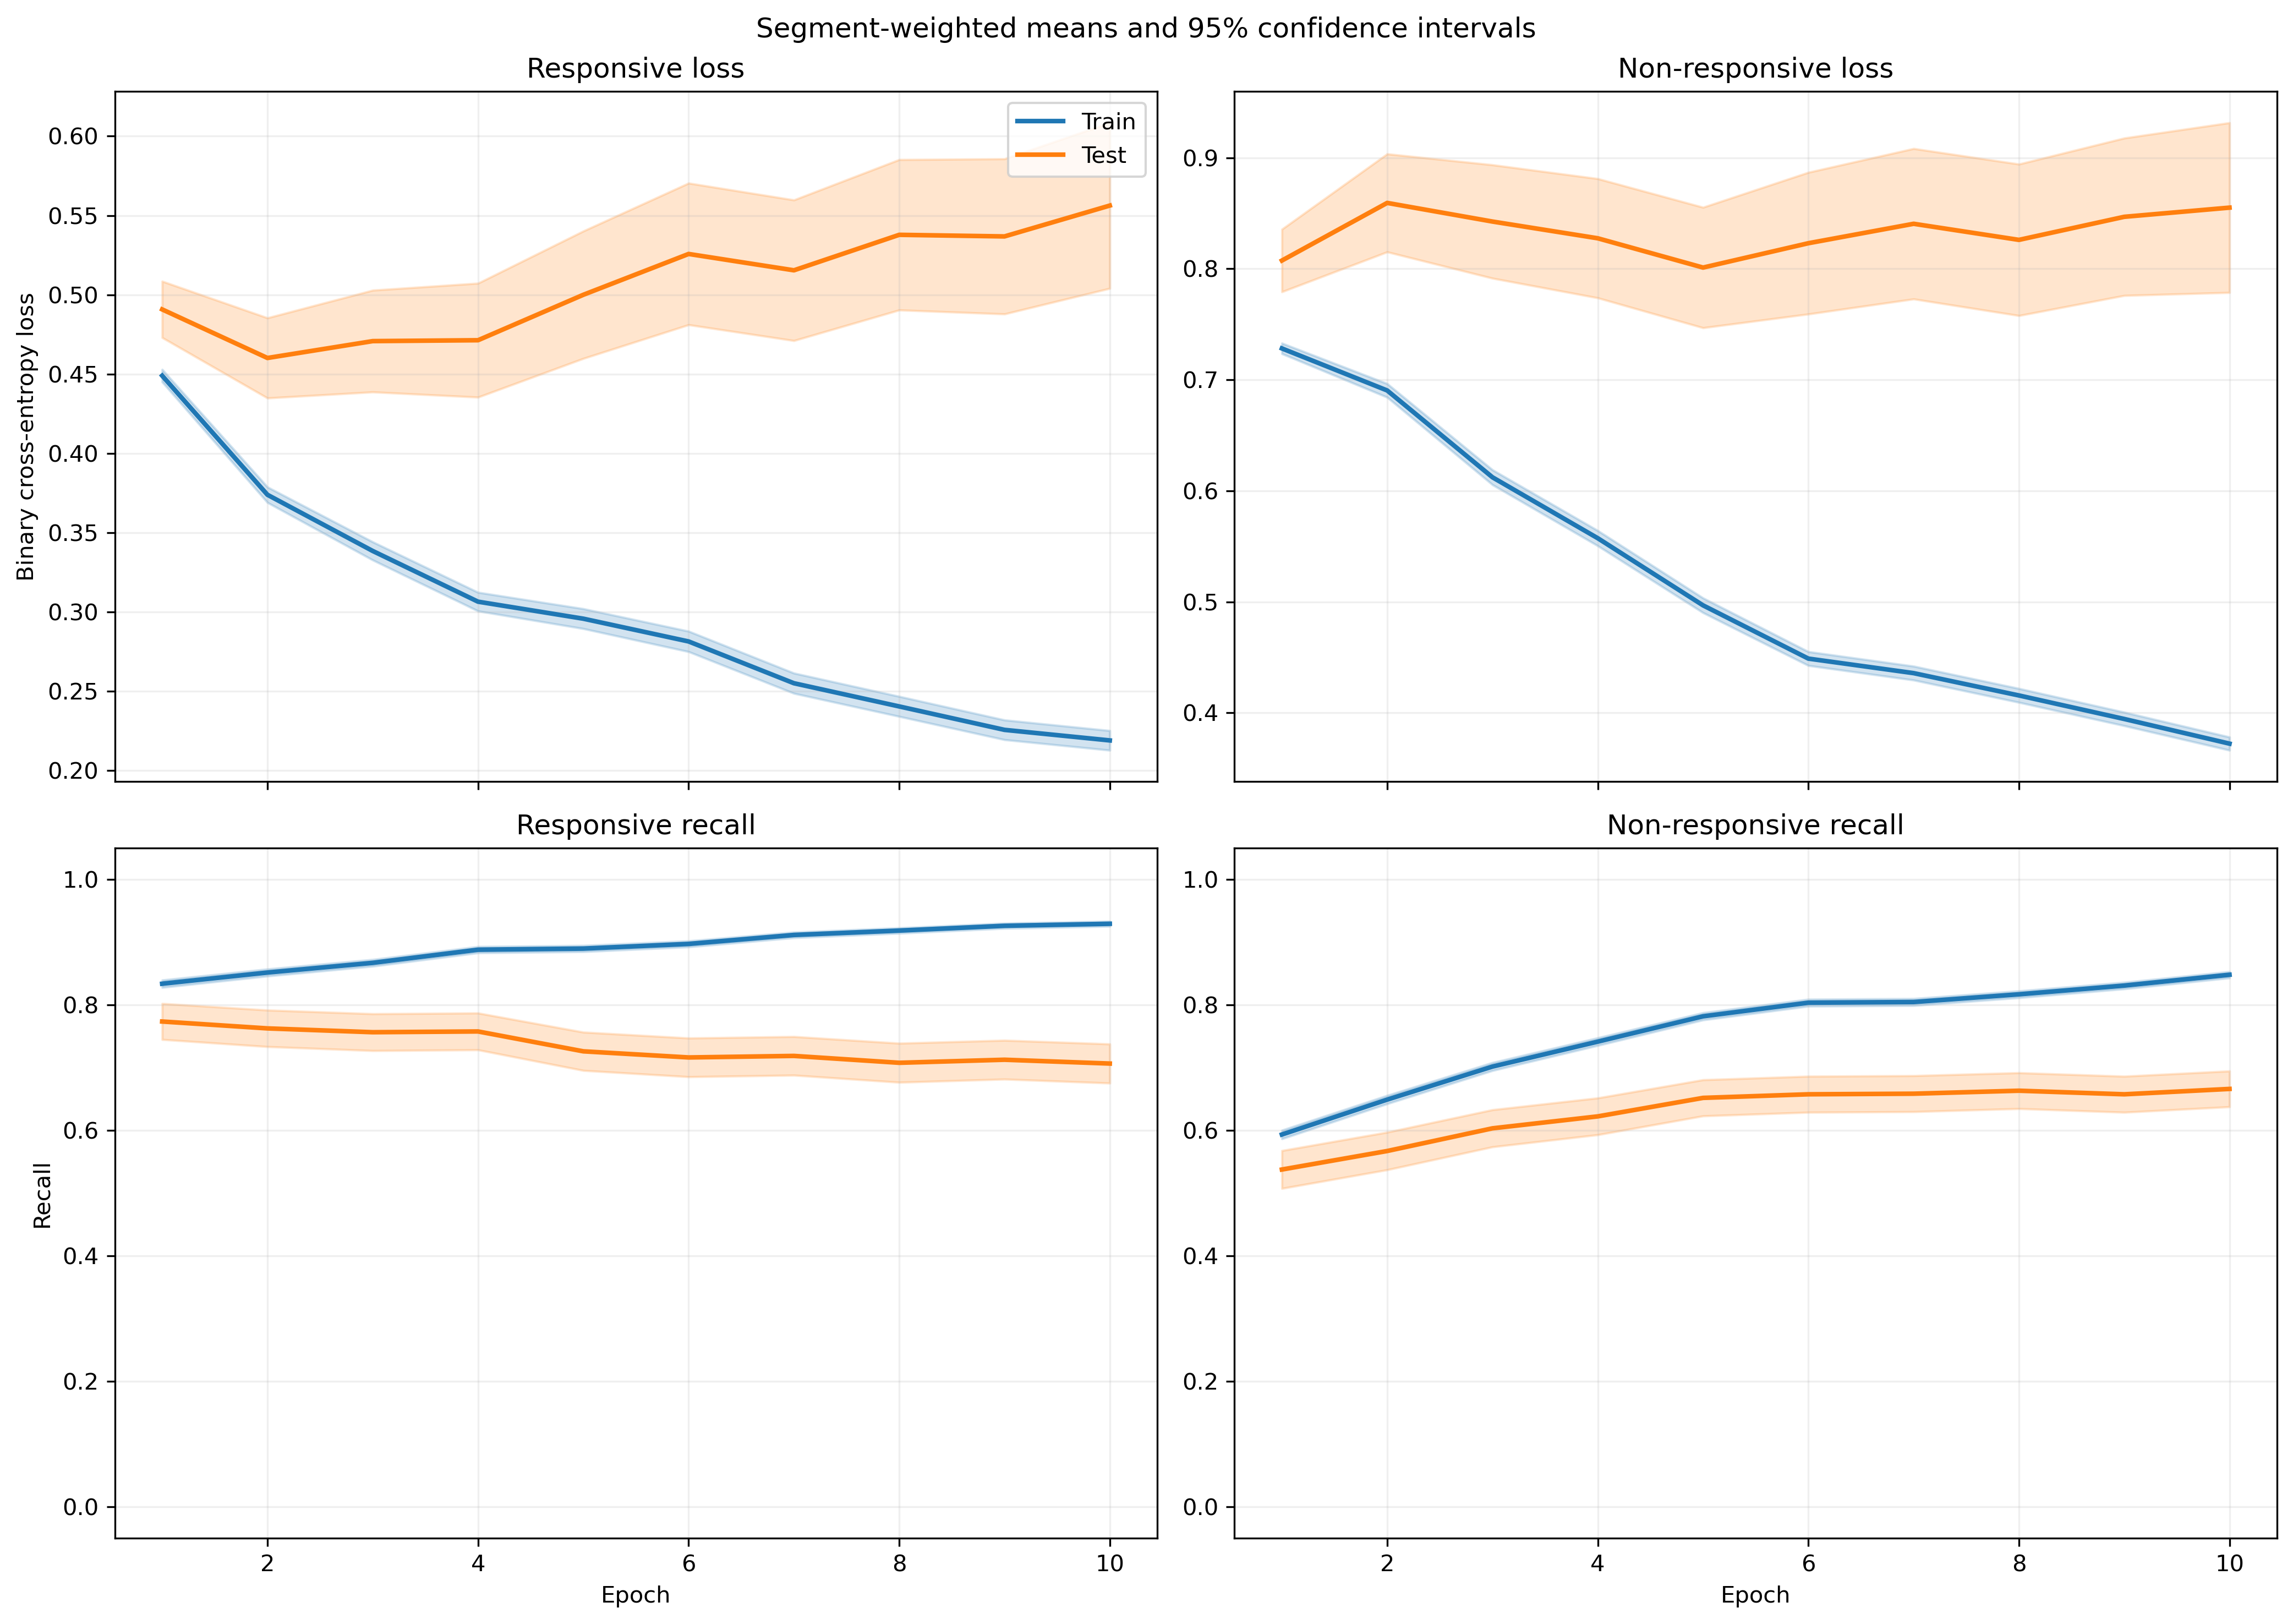

The data file committed next to this chart (first rows):
fold, epoch, split, r_loss, r_loss_count, r_loss_sum, r_loss_sum_sq, r_recall, r_recall_count, r_recall_sum, r_recall_sum_sq, nr_loss, nr_loss_count, nr_loss_sum, nr_loss_sum_sq, nr_recall, nr_recall_count, nr_recall_sum, nr_recall_sum_sq
1, 1, train, 0.4892, 814, 398.2, 263.1, 0.7617, 814, 620.0, 620.0, 0.6747, 1051, 709.1, 614.8, 0.6736, 1051, 708.0, 708.0
1, 1, test, 0.7025, 7, 4.918, 3.742, 0.4286, 7, 3.0, 3.0, , 0, 0.0, 0.0, , 0, 0.0, 0.0
1, 2, train, 0.4088, 814, 332.8, 232.8, 0.8231, 814, 670.0, 670.0, 0.6202, 1051, 651.8, 576.9, 0.7012, 1051, 737.0, 737.0
1, 2, test, 0.6097, 7, 4.268, 3.301, 0.7143, 7, 5.0, 5.0, , 0, 0.0, 0.0, , 0, 0.0, 0.0
1, 3, train, 0.3373, 814, 274.6, 202.1, 0.8771, 814, 714.0, 714.0, 0.5865, 1051, 616.5, 559.3, 0.7117, 1051, 748.0, 748.0
1, 3, test, 0.5941, 7, 4.158, 3.43, 0.7143, 7, 5.0, 5.0, , 0, 0.0, 0.0, , 0, 0.0, 0.0
1, 4, train, 0.3133, 814, 255, 200.4, 0.8808, 814, 717.0, 717.0, 0.5326, 1051, 559.7, 508.9, 0.7488, 1051, 787.0, 787.0
1, 4, test, 0.5644, 7, 3.951, 3.161, 0.7143, 7, 5.0, 5.0, , 0, 0.0, 0.0, , 0, 0.0, 0.0
1, 5, train, 0.312, 814, 254, 229.1, 0.8808, 814, 717.0, 717.0, 0.4655, 1051, 489.3, 411.5, 0.7859, 1051, 826.0, 826.0
1, 5, test, 0.5871, 7, 4.11, 3.628, 0.7143, 7, 5.0, 5.0, , 0, 0.0, 0.0, , 0, 0.0, 0.0
1, 6, train, 0.3059, 814, 249, 228.9, 0.8759, 814, 713.0, 713.0, 0.4241, 1051, 445.7, 361.5, 0.8183, 1051, 860.0, 860.0
1, 6, test, 0.6154, 7, 4.308, 3.757, 0.7143, 7, 5.0, 5.0, , 0, 0.0, 0.0, , 0, 0.0, 0.0
1, 7, train, 0.2646, 814, 215.4, 200.1, 0.9054, 814, 737.0, 737.0, 0.422, 1051, 443.6, 388, 0.8069, 1051, 848.0, 848.0
1, 7, test, 0.5744, 7, 4.021, 3.569, 0.7143, 7, 5.0, 5.0, , 0, 0.0, 0.0, , 0, 0.0, 0.0
1, 8, train, 0.2391, 814, 194.6, 176.6, 0.9226, 814, 751.0, 751.0, 0.4091, 1051, 430, 372.6, 0.8297, 1051, 872.0, 872.0
1, 8, test, 0.5252, 7, 3.676, 2.966, 0.7143, 7, 5.0, 5.0, , 0, 0.0, 0.0, , 0, 0.0, 0.0
1, 9, train, 0.2199, 814, 179, 159.3, 0.93, 814, 757.0, 757.0, 0.4012, 1051, 421.6, 375.5, 0.843, 1051, 886.0, 886.0
1, 9, test, 0.4694, 7, 3.286, 2.398, 0.8571, 7, 6.0, 6.0, , 0, 0.0, 0.0, , 0, 0.0, 0.0
1, 10, train, 0.217, 814, 176.6, 157.5, 0.9263, 814, 754.0, 754.0, 0.3639, 1051, 382.5, 310.2, 0.8658, 1051, 910.0, 910.0
1, 10, test, 0.4641, 7, 3.249, 2.399, 0.7143, 7, 5.0, 5.0, , 0, 0.0, 0.0, , 0, 0.0, 0.0
2, 1, train, 0.4534, 755, 342.3, 206.3, 0.8185, 755, 618.0, 618.0, 0.7236, 1033, 747.4, 661.4, 0.605, 1033, 625.0, 625.0
2, 1, test, 0.5408, 66, 35.7, 23.42, 0.6818, 66, 45.0, 45.0, 0.609, 18, 10.96, 6.86, 0.8333, 18, 15.0, 15.0
2, 2, train, 0.3735, 755, 282, 174.6, 0.857, 755, 647.0, 647.0, 0.6898, 1033, 712.5, 664.4, 0.6379, 1033, 659.0, 659.0
2, 2, test, 0.4984, 66, 32.89, 23.15, 0.7121, 66, 47.0, 47.0, 0.4473, 18, 8.051, 3.757, 1.0, 18, 18.0, 18.0
2, 3, train, 0.343, 755, 259, 187.7, 0.8623, 755, 651.0, 651.0, 0.595, 1033, 614.7, 558.4, 0.7202, 1033, 744.0, 744.0
2, 3, test, 0.5053, 66, 33.35, 27, 0.6667, 66, 44.0, 44.0, 0.3397, 18, 6.115, 2.303, 1.0, 18, 18.0, 18.0
2, 4, train, 0.3022, 755, 228.2, 173.2, 0.898, 755, 678.0, 678.0, 0.5573, 1033, 575.7, 542.4, 0.7435, 1033, 768.0, 768.0
2, 4, test, 0.4773, 66, 31.5, 26.3, 0.6818, 66, 45.0, 45.0, 0.2885, 18, 5.192, 1.737, 1.0, 18, 18.0, 18.0
2, 5, train, 0.3069, 755, 231.7, 214.1, 0.8808, 755, 665.0, 665.0, 0.4894, 1033, 505.6, 471.5, 0.7899, 1033, 816.0, 816.0
2, 5, test, 0.54, 66, 35.64, 35.44, 0.6667, 66, 44.0, 44.0, 0.2698, 18, 4.857, 1.652, 1.0, 18, 18.0, 18.0
2, 6, train, 0.2745, 755, 207.3, 180.2, 0.9046, 755, 683.0, 683.0, 0.4525, 1033, 467.4, 415.8, 0.8074, 1033, 834.0, 834.0
2, 6, test, 0.5117, 66, 33.77, 34.27, 0.6818, 66, 45.0, 45.0, 0.2191, 18, 3.943, 1.046, 1.0, 18, 18.0, 18.0
2, 7, train, 0.259, 755, 195.6, 181.8, 0.9126, 755, 689.0, 689.0, 0.4306, 1033, 444.8, 393.6, 0.8112, 1033, 838.0, 838.0
2, 7, test, 0.5165, 66, 34.09, 35.31, 0.6364, 66, 42.0, 42.0, 0.1974, 18, 3.553, 0.9198, 1.0, 18, 18.0, 18.0
2, 8, train, 0.2393, 755, 180.7, 155, 0.9298, 755, 702.0, 702.0, 0.4134, 1033, 427.1, 363.3, 0.8248, 1033, 852.0, 852.0
2, 8, test, 0.5186, 66, 34.23, 37.49, 0.6515, 66, 43.0, 43.0, 0.1753, 18, 3.155, 0.7415, 1.0, 18, 18.0, 18.0
2, 9, train, 0.2317, 755, 175, 176.5, 0.9298, 755, 702.0, 702.0, 0.3922, 1033, 405.1, 363.4, 0.8422, 1033, 870.0, 870.0
2, 9, test, 0.5441, 66, 35.91, 42.66, 0.6212, 66, 41.0, 41.0, 0.1559, 18, 2.805, 0.6074, 1.0, 18, 18.0, 18.0
2, 10, train, 0.2067, 755, 156.1, 129.5, 0.9377, 755, 708.0, 708.0, 0.3957, 1033, 408.7, 375.1, 0.848, 1033, 876.0, 876.0
2, 10, test, 0.5085, 66, 33.56, 38.62, 0.6364, 66, 42.0, 42.0, 0.1494, 18, 2.689, 0.5373, 1.0, 18, 18.0, 18.0
3, 1, train, 0.4505, 820, 369.4, 219.1, 0.8268, 820, 678.0, 678.0, 0.7277, 1049, 763.3, 680.5, 0.5987, 1049, 628.0, 628.0
3, 1, test, 0.3752, 1, 0.3752, 0.1408, 1.0, 1, 1.0, 1.0, 0.661, 2, 1.322, 0.889, 0.5, 2, 1.0, 1.0
3, 2, train, 0.3751, 820, 307.6, 188.2, 0.8561, 820, 702.0, 702.0, 0.6772, 1049, 710.4, 648, 0.6473, 1049, 679.0, 679.0
3, 2, test, 0.2573, 1, 0.2573, 0.06623, 1.0, 1, 1.0, 1.0, 0.5788, 2, 1.158, 0.6837, 1.0, 2, 2.0, 2.0
3, 3, train, 0.3366, 820, 276, 201.9, 0.8671, 820, 711.0, 711.0, 0.6019, 1049, 631.4, 620.1, 0.7131, 1049, 748.0, 748.0
3, 3, test, 0.1357, 1, 0.1357, 0.01841, 1.0, 1, 1.0, 1.0, 0.5279, 2, 1.056, 0.5947, 1.0, 2, 2.0, 2.0
3, 4, train, 0.2874, 820, 235.7, 165.4, 0.9098, 820, 746.0, 746.0, 0.5563, 1049, 583.5, 558.2, 0.7455, 1049, 782.0, 782.0
3, 4, test, 0.09644, 1, 0.09644, 0.009301, 1.0, 1, 1.0, 1.0, 0.5054, 2, 1.011, 0.5323, 1.0, 2, 2.0, 2.0
3, 5, train, 0.2805, 820, 230, 182.5, 0.9049, 820, 742.0, 742.0, 0.4915, 1049, 515.6, 443.7, 0.7779, 1049, 816.0, 816.0
3, 5, test, 0.09523, 1, 0.09523, 0.009069, 1.0, 1, 1.0, 1.0, 0.4289, 2, 0.8579, 0.4053, 1.0, 2, 2.0, 2.0
3, 6, train, 0.2828, 820, 231.9, 207.4, 0.8951, 820, 734.0, 734.0, 0.435, 1049, 456.3, 375.8, 0.8036, 1049, 843.0, 843.0
3, 6, test, 0.09512, 1, 0.09512, 0.009048, 1.0, 1, 1.0, 1.0, 0.4148, 2, 0.8296, 0.3705, 1.0, 2, 2.0, 2.0
3, 7, train, 0.2499, 820, 204.9, 182, 0.9122, 820, 748.0, 748.0, 0.4289, 1049, 449.9, 389.1, 0.8084, 1049, 848.0, 848.0
3, 7, test, 0.08611, 1, 0.08611, 0.007414, 1.0, 1, 1.0, 1.0, 0.3461, 2, 0.6922, 0.2652, 1.0, 2, 2.0, 2.0
3, 8, train, 0.2168, 820, 177.8, 149.8, 0.9341, 820, 766.0, 766.0, 0.4307, 1049, 451.8, 400.4, 0.7941, 1049, 833.0, 833.0
3, 8, test, 0.1222, 1, 0.1222, 0.01492, 1.0, 1, 1.0, 1.0, 0.377, 2, 0.754, 0.3215, 1.0, 2, 2.0, 2.0
3, 9, train, 0.2336, 820, 191.6, 183.3, 0.9232, 820, 757.0, 757.0, 0.3805, 1049, 399.1, 335.6, 0.8389, 1049, 880.0, 880.0
3, 9, test, 0.141, 1, 0.141, 0.01987, 1.0, 1, 1.0, 1.0, 0.3078, 2, 0.6156, 0.226, 1.0, 2, 2.0, 2.0
3, 10, train, 0.2186, 820, 179.2, 157, 0.9341, 820, 766.0, 766.0, 0.3612, 1049, 378.9, 294.8, 0.8732, 1049, 916.0, 916.0
3, 10, test, 0.179, 1, 0.179, 0.03204, 1.0, 1, 1.0, 1.0, 0.3088, 2, 0.6175, 0.2111, 1.0, 2, 2.0, 2.0
... 340 more rows
